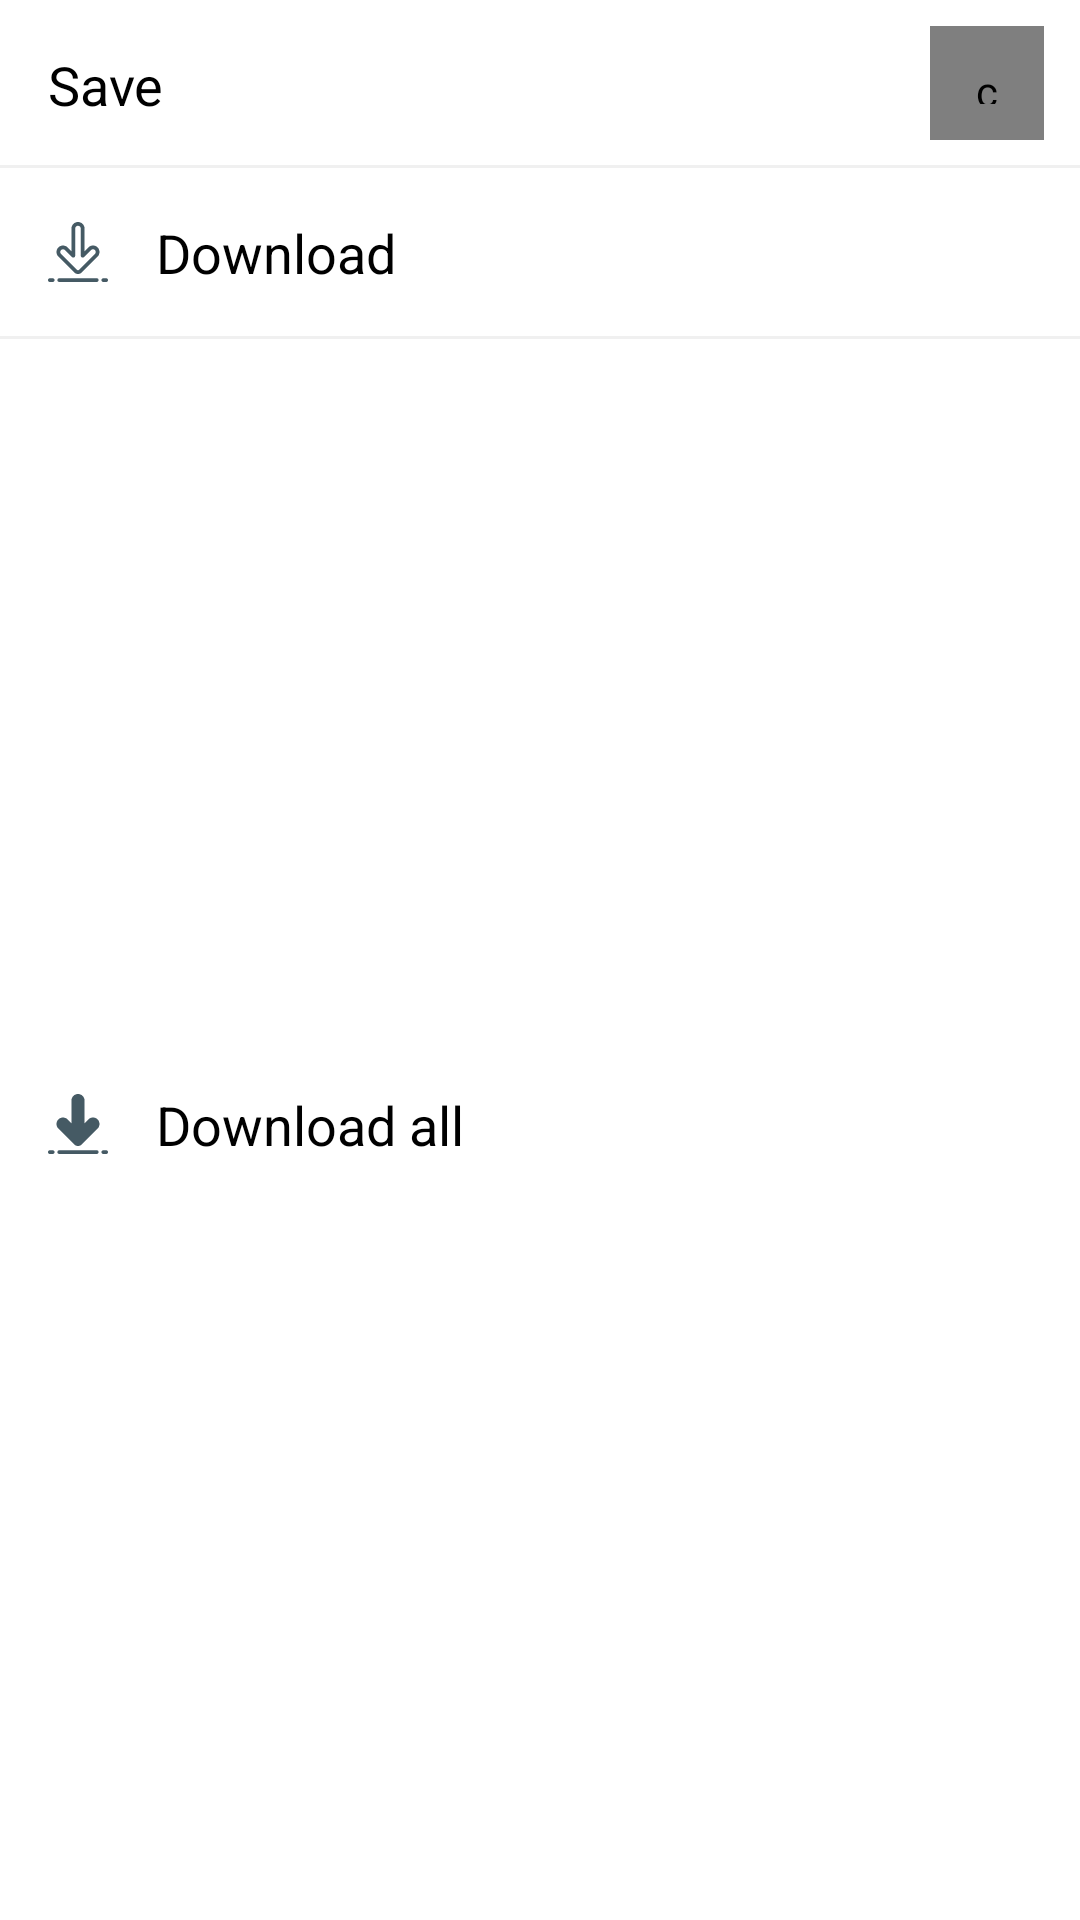

This screen was rendered from an Android layout file. Write that file and the resources it references.
<!-- AndroidManifest.xml: application theme AppTheme -->
<!-- res/layout/fragment_option.xml -->
<androidx.constraintlayout.widget.ConstraintLayout xmlns:android="http://schemas.android.com/apk/res/android"
    xmlns:app="http://schemas.android.com/apk/res-auto"
    xmlns:tools="http://schemas.android.com/tools"
    android:layout_width="match_parent"
    android:layout_height="wrap_content"
    android:background="@drawable/bg_round_bottom"
    tools:context="com.hn.insave.ui.fragment.OptionFragment">

    <View
        android:id="@+id/viewSeparator"
        android:layout_width="match_parent"
        android:layout_height="1dp"
        android:background="#F0F0F0"
        app:layout_constraintEnd_toEndOf="parent"
        app:layout_constraintStart_toStartOf="parent"
        app:layout_constraintTop_toBottomOf="@+id/layoutDownload" />

    <androidx.constraintlayout.widget.ConstraintLayout
        android:id="@+id/layoutHeader"
        android:layout_width="match_parent"
        android:layout_height="56dp"
        app:layout_constraintEnd_toEndOf="parent"
        app:layout_constraintStart_toStartOf="parent"
        app:layout_constraintTop_toTopOf="parent">

        <TextView
            android:id="@+id/txtAccounts"
            android:layout_width="wrap_content"
            android:layout_height="wrap_content"
            android:layout_marginStart="16dp"
            android:layout_marginTop="8dp"
            android:layout_marginBottom="8dp"
            android:text="@string/save"
            android:textColor="@color/black"
            android:textSize="18sp"
            app:layout_constraintBottom_toBottomOf="parent"
            app:layout_constraintStart_toStartOf="parent"
            app:layout_constraintTop_toTopOf="parent" />

        <View
            android:id="@+id/view"
            android:layout_width="match_parent"
            android:layout_height="1dp"
            android:background="#F0F0F0"
            app:layout_constraintBottom_toBottomOf="parent"
            app:layout_constraintEnd_toEndOf="parent"
            app:layout_constraintStart_toStartOf="parent" />

        <com.ornach.nobobutton.NoboButton
            android:id="@+id/btnClose"
            android:layout_width="38dp"
            android:layout_height="38dp"
            android:layout_marginTop="8dp"
            android:layout_marginEnd="12dp"
            android:layout_marginBottom="8dp"
            android:padding="12dp"
            app:layout_constraintBottom_toTopOf="@+id/view"
            app:layout_constraintEnd_toEndOf="parent"
            app:layout_constraintTop_toTopOf="parent"
            app:nb_backgroundColor="@color/colorWhite"
            app:nb_drawableResource="@drawable/ic_close"
            app:nb_focusColor="@color/colorPrimary"
            app:nb_radius="100dp" />
    </androidx.constraintlayout.widget.ConstraintLayout>

    <androidx.constraintlayout.widget.ConstraintLayout
        android:id="@+id/layoutDownload"
        android:layout_width="match_parent"
        android:layout_height="wrap_content"
        android:background="@drawable/bg_item"
        app:layout_constraintEnd_toEndOf="parent"
        app:layout_constraintStart_toStartOf="parent"
        app:layout_constraintTop_toBottomOf="@+id/layoutHeader">

        <ImageView
            android:id="@+id/imgDownload"
            android:layout_width="wrap_content"
            android:layout_height="wrap_content"
            android:layout_marginStart="16dp"
            android:layout_marginTop="18dp"
            android:layout_marginBottom="18dp"
            android:src="@drawable/ic_download_single_story"
            app:layout_constraintBottom_toBottomOf="parent"
            app:layout_constraintStart_toStartOf="parent"
            app:layout_constraintTop_toTopOf="parent" />

        <TextView
            android:id="@+id/txtDownload"
            android:layout_width="wrap_content"
            android:layout_height="wrap_content"
            android:layout_marginStart="16dp"
            android:text="@string/download"
            android:textColor="@color/black"
            android:textSize="18sp"
            app:layout_constraintBottom_toBottomOf="@+id/imgDownload"
            app:layout_constraintStart_toEndOf="@+id/imgDownload"
            app:layout_constraintTop_toTopOf="@+id/imgDownload" />

    </androidx.constraintlayout.widget.ConstraintLayout>

    <androidx.constraintlayout.widget.ConstraintLayout
        android:id="@+id/layoutDownloadAll"
        android:layout_width="match_parent"
        android:layout_height="wrap_content"
        android:layout_marginBottom="4dp"
        android:background="@drawable/bg_item"
        app:layout_constraintBottom_toBottomOf="parent"
        app:layout_constraintEnd_toEndOf="parent"
        app:layout_constraintStart_toStartOf="parent"
        app:layout_constraintTop_toBottomOf="@+id/viewSeparator">

        <ImageView
            android:id="@+id/imgDownloadAll"
            android:layout_width="wrap_content"
            android:layout_height="wrap_content"
            android:layout_marginStart="16dp"
            android:layout_marginTop="18dp"
            android:layout_marginBottom="18dp"
            android:src="@drawable/ic_download_all"
            app:layout_constraintBottom_toBottomOf="parent"
            app:layout_constraintStart_toStartOf="parent"
            app:layout_constraintTop_toTopOf="parent" />

        <TextView
            android:id="@+id/txtDownloadAll"
            android:layout_width="wrap_content"
            android:layout_height="wrap_content"
            android:layout_marginStart="16dp"
            android:text="@string/download_all"
            android:textColor="@color/black"
            android:textSize="18sp"
            app:layout_constraintBottom_toBottomOf="@+id/imgDownloadAll"
            app:layout_constraintStart_toEndOf="@+id/imgDownloadAll"
            app:layout_constraintTop_toTopOf="@+id/imgDownloadAll" />
    </androidx.constraintlayout.widget.ConstraintLayout>

</androidx.constraintlayout.widget.ConstraintLayout>
<!-- resources referenced by this layout -->
<resources>
  <color name="black">#000</color>
  <color name="colorPrimary">#FC3061</color>
  <color name="colorWhite">#FFFFFF</color>
  <!-- drawable bg_item (drawable) -->
  <?xml version="1.0" encoding="utf-8"?>
  <ripple xmlns:android="http://schemas.android.com/apk/res/android"
      android:color="@color/colorRipple">
      <item>
          <shape>
              <corners android:radius="0dp" />
          </shape>
          <color android:color="@android:color/transparent" />
      </item>
      <item android:id="@android:id/mask">
          <shape android:shape="rectangle">
              <solid android:color="?android:colorAccent" />
              <corners android:radius="0dp" />
          </shape>
      </item>
  </ripple>
  <!-- drawable bg_round_bottom (drawable) -->
  <?xml version="1.0" encoding="utf-8"?>
  <shape xmlns:android="http://schemas.android.com/apk/res/android">
      <solid android:color="@color/colorWhite"/>
      <corners android:topRightRadius="4dp"
          android:topLeftRadius="4dp"/>
  </shape>
  <!-- drawable ic_close (drawable) -->
  <vector xmlns:android="http://schemas.android.com/apk/res/android"
      android:width="20dp"
      android:height="20dp"
      android:viewportWidth="329.26932"
      android:viewportHeight="329">
      <path
          android:fillColor="#455A64"
          android:pathData="m194.801,164.77 l128.211,-128.215c8.344,-8.34 8.344,-21.824 0,-30.164 -8.34,-8.34 -21.824,-8.34 -30.164,0l-128.215,128.215 -128.211,-128.215c-8.344,-8.34 -21.824,-8.34 -30.164,0 -8.344,8.34 -8.344,21.824 0,30.164l128.211,128.215 -128.211,128.215c-8.344,8.34 -8.344,21.824 0,30.164 4.156,4.16 9.621,6.25 15.082,6.25 5.461,0 10.922,-2.09 15.082,-6.25l128.211,-128.215 128.215,128.215c4.16,4.16 9.621,6.25 15.082,6.25 5.461,0 10.922,-2.09 15.082,-6.25 8.344,-8.34 8.344,-21.824 0,-30.164zM194.801,164.77" />
  </vector>
  <!-- drawable ic_download_all (drawable) -->
  <vector xmlns:android="http://schemas.android.com/apk/res/android"
      android:width="20dp"
      android:height="20dp"
      android:viewportWidth="512"
      android:viewportHeight="512">
      <path
          android:fillColor="#455A64"
          android:pathData="m423.04,216.42c-10.47,-10.33 -24.33,-16.02 -39.04,-16.02 -14.85,0 -28.81,5.78 -39.31,16.29l-32.69,32.68v-193.37c0,-30.88 -25.12,-56 -56,-56s-56,25.12 -56,56v193.37l-32.19,-32.19c-10.5,-10.5 -25.09,-16.51 -40.05,-16.51h-0.19c-14.94,0.05 -28.84,5.84 -39.15,16.29 -10.33,10.47 -16.02,24.33 -16.02,39.04 0,14.85 5.78,28.81 16.29,39.31l134.78,134.79c8.97,8.97 20.75,13.45 32.53,13.45s23.56,-4.48 32.53,-13.45l134.29,-134.29c10.54,-10.54 16.56,-25.21 16.51,-40.24 -0.05,-14.94 -5.84,-28.84 -16.29,-39.15z" />
      <path
          android:fillColor="#455A64"
          android:pathData="m496,512h-24c-8.836,0 -16,-7.164 -16,-16s7.164,-16 16,-16h24c8.836,0 16,7.164 16,16s-7.164,16 -16,16z" />
      <path
          android:fillColor="#455A64"
          android:pathData="m40,512h-24c-8.836,0 -16,-7.164 -16,-16s7.164,-16 16,-16h24c8.836,0 16,7.164 16,16s-7.164,16 -16,16z" />
      <path
          android:fillColor="#455A64"
          android:pathData="m416,512h-320c-8.836,0 -16,-7.164 -16,-16s7.164,-16 16,-16h320c8.836,0 16,7.164 16,16s-7.164,16 -16,16z" />
  </vector>
  <!-- drawable ic_download_single_story: vector/xml drawable (drawable, 2046 chars, omitted) -->
  <string name="download">Download</string>
  <string name="download_all">Download all</string>
  <string name="save">Save</string>
  <style name="AppTheme" parent="Theme.MaterialComponents.Light.NoActionBar">
          <item name="colorPrimary">@color/colorPrimary</item>
          <item name="colorPrimaryDark">@color/colorPrimaryDark</item>
          <item name="colorAccent">@color/colorAccent</item>
          <item name="fontFamily">@font/montserrat</item>
      </style>
  <color name="colorRipple">#bdbdbd</color>
  <color name="colorPrimaryDark">#000000</color>
  <color name="colorAccent">#FC3061</color>
</resources>
